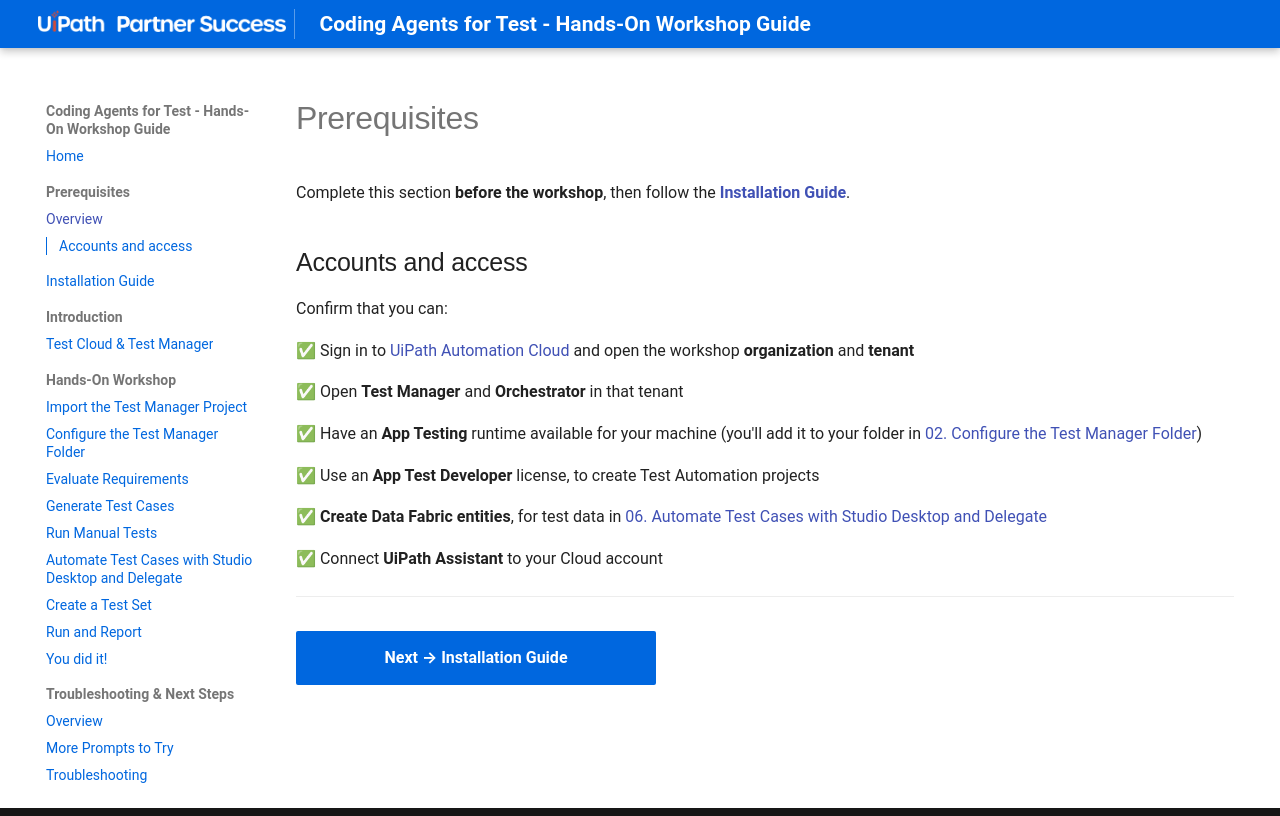

repository: meera-uipath/Coding-Agents-For-Test-Workshop · page: module-0-prerequisites/index.html · generator: mkdocs

# Prerequisites

Complete this section **before the workshop**, then follow the **[Installation Guide](01-installation-guide.md)**.

## Accounts and access

Confirm that you can:

✅ Sign in to <a href="https://cloud.uipath.com" target="_blank">UiPath Automation Cloud</a> and open the workshop **organization** and **tenant**

✅ Open **Test Manager** and **Orchestrator** in that tenant

✅ Have an **App Testing** runtime available for your machine (you'll add it to your folder in [02. Configure the Test Manager Folder](../module-2-hands-on-workshop/02-configure-tm-folder.md))

✅ Use an **App Test Developer** license, to create Test Automation projects

✅ **Create Data Fabric entities**, for test data in [06. Automate Test Cases with Studio Desktop and Delegate](../module-2-hands-on-workshop/06-automate-with-studio-and-delegate.md)

✅ Connect **UiPath Assistant** to your Cloud account

---

[Next → Installation Guide](01-installation-guide.md){: .md-button .md-button--primary}
